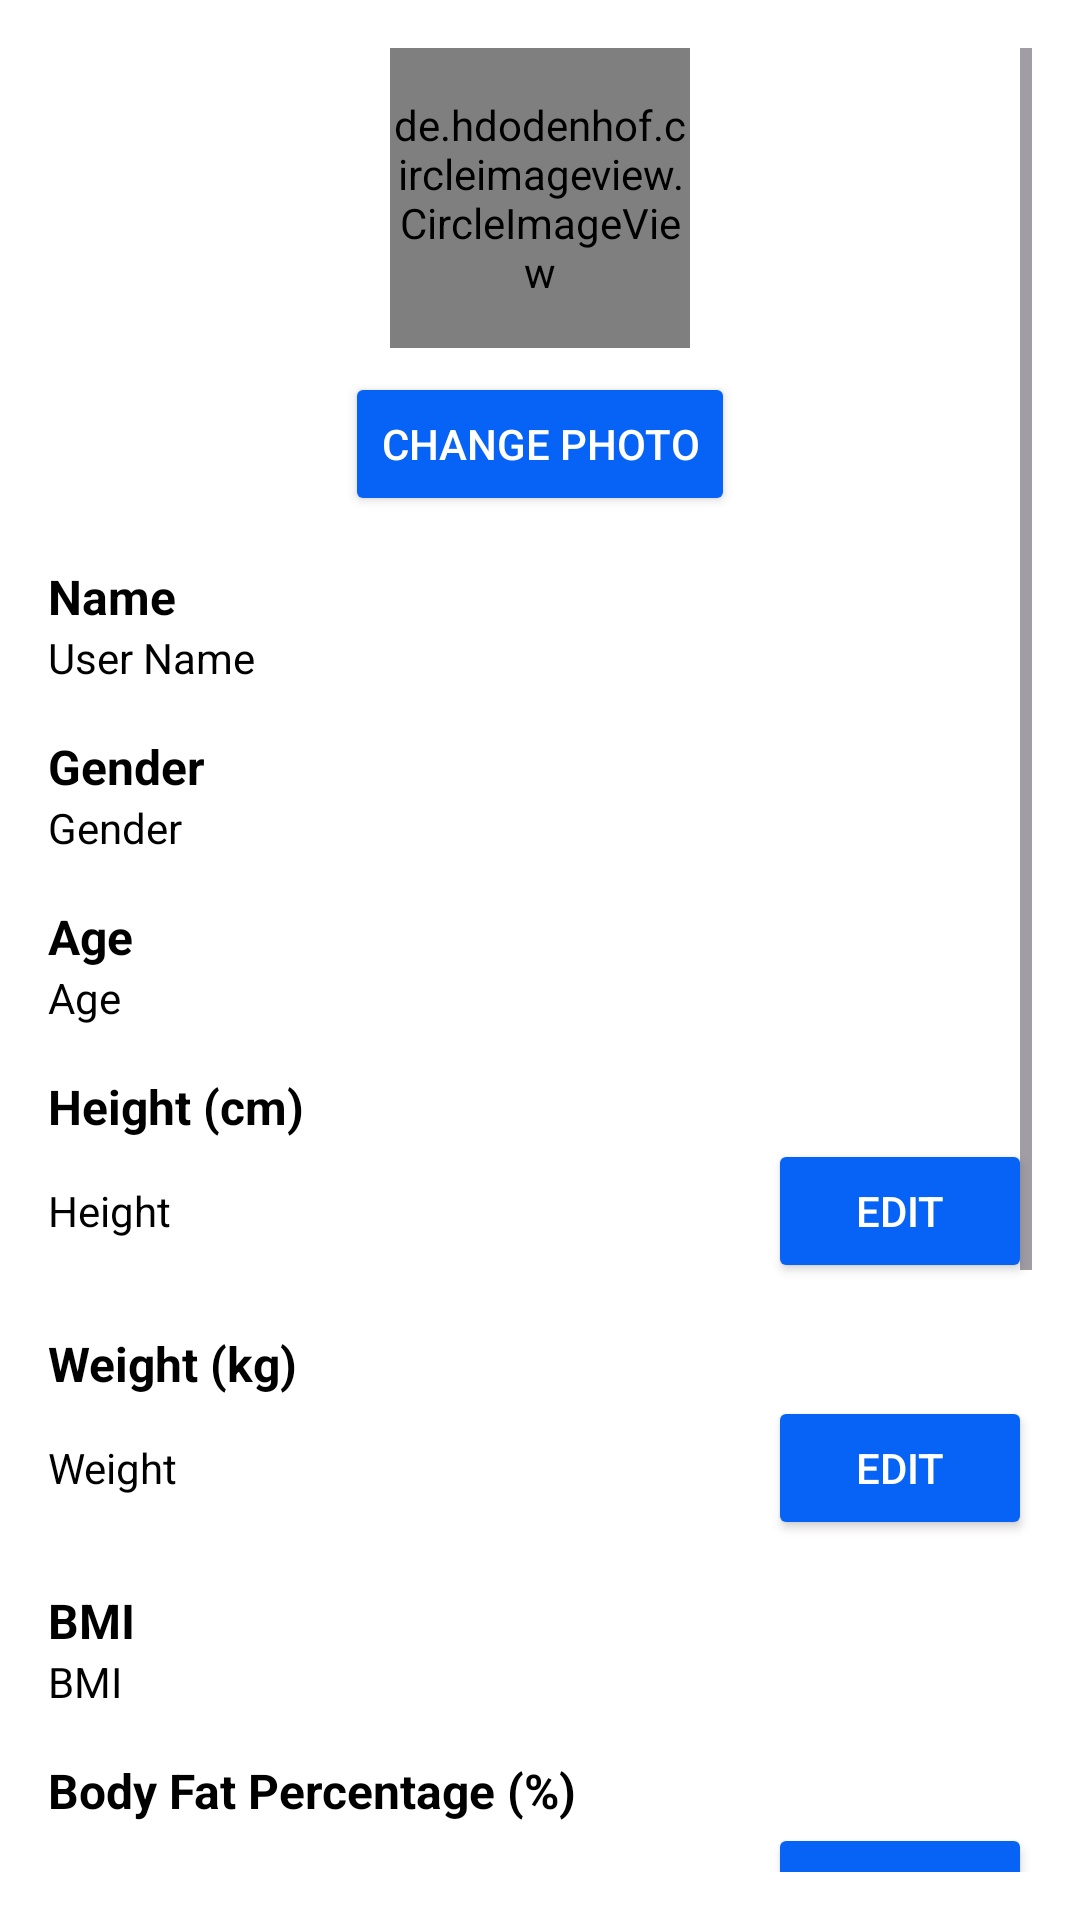

The Android layout XML behind this screen, and the referenced resources:
<!-- AndroidManifest.xml: application theme Theme.FitnessPal -->
<!-- res/layout/fragment_workout.xml -->
<?xml version="1.0" encoding="utf-8"?>
<ScrollView xmlns:android="http://schemas.android.com/apk/res/android"
    android:layout_width="match_parent"
    android:layout_height="match_parent"
    android:background="#FFFFFF"
    android:padding="16dp">

    <LinearLayout
        android:layout_width="match_parent"
        android:layout_height="wrap_content"
        android:orientation="vertical">

        <de.hdodenhof.circleimageview.CircleImageView
            android:id="@+id/user_photo"
            android:layout_width="100dp"
            android:layout_height="100dp"
            android:layout_gravity="center_horizontal"
            android:layout_marginBottom="8dp"
            android:background="@drawable/circle_shape"
            android:scaleType="centerCrop"
            android:src="@drawable/baseline_person_24" />

        <Button
            android:id="@+id/change_photo_button"
            android:layout_width="wrap_content"
            android:layout_height="wrap_content"
            android:layout_gravity="center_horizontal"
            android:backgroundTint="@color/abitdarklightblue"
            android:text="Change Photo"
            android:textColor="#FFFFFF" />

        <TextView
            android:layout_width="match_parent"
            android:layout_height="wrap_content"
            android:layout_marginTop="16dp"
            android:text="Name"
            android:textColor="#000000"
            android:textSize="16sp"
            android:textStyle="bold" />

        <TextView
            android:id="@+id/name"
            android:layout_width="match_parent"
            android:layout_height="wrap_content"
            android:text="User Name"
            android:textColor="#000000"
            android:textColorHighlight="#000000"
            android:textSize="14sp" />

        <TextView
            android:layout_width="match_parent"
            android:layout_height="wrap_content"
            android:layout_marginTop="16dp"
            android:text="Gender"
            android:textColor="#000000"
            android:textSize="16sp"
            android:textStyle="bold" />

        <TextView
            android:id="@+id/gender"
            android:layout_width="match_parent"
            android:layout_height="wrap_content"
            android:text="Gender"
            android:textColor="#000000"
            android:textSize="14sp" />

        <TextView
            android:layout_width="match_parent"
            android:layout_height="wrap_content"
            android:layout_marginTop="16dp"
            android:text="Age"
            android:textColor="#000000"
            android:textSize="16sp"
            android:textStyle="bold" />

        <TextView
            android:id="@+id/age"
            android:layout_width="match_parent"
            android:layout_height="wrap_content"
            android:text="Age"
            android:textColor="#000000"
            android:textSize="14sp" />

        <TextView
            android:layout_width="match_parent"
            android:layout_height="wrap_content"
            android:layout_marginTop="16dp"
            android:text="Height (cm)"
            android:textColor="#000000"
            android:textSize="16sp"
            android:textStyle="bold" />

        <LinearLayout
            android:layout_width="match_parent"
            android:layout_height="wrap_content"
            android:orientation="horizontal">

            <TextView
                android:id="@+id/height_display"
                android:layout_width="0dp"
                android:layout_height="wrap_content"
                android:layout_weight="1"
                android:text="Height"
                android:textColor="#000000"
                android:textSize="14sp" />

            <Button
                android:id="@+id/edit_height_button"
                android:layout_width="wrap_content"
                android:layout_height="wrap_content"
                android:backgroundTint="@color/abitdarklightblue"
                android:textColor="#FFFFFF"
                android:text="Edit" />
        </LinearLayout>

        <EditText
            android:id="@+id/edit_height"
            android:layout_width="match_parent"
            android:layout_height="wrap_content"
            android:hint="Enter your height"
            android:inputType="numberDecimal"
            android:textColor="#000000"
            android:visibility="gone" />

        <TextView
            android:layout_width="match_parent"
            android:layout_height="wrap_content"
            android:layout_marginTop="16dp"
            android:text="Weight (kg)"
            android:textColor="#000000"
            android:textSize="16sp"
            android:textStyle="bold" />

        <LinearLayout
            android:layout_width="match_parent"
            android:layout_height="wrap_content"
            android:orientation="horizontal">

            <TextView
                android:id="@+id/weight_display"
                android:layout_width="0dp"
                android:layout_height="wrap_content"
                android:layout_weight="1"
                android:text="Weight"
                android:textColor="#000000"
                android:textSize="14sp" />

            <Button
                android:id="@+id/edit_weight_button"
                android:layout_width="wrap_content"
                android:layout_height="wrap_content"
                android:backgroundTint="@color/abitdarklightblue"
                android:textColor="#FFFFFF"
                android:text="Edit" />
        </LinearLayout>

        <EditText
            android:id="@+id/edit_weight"
            android:layout_width="match_parent"
            android:layout_height="wrap_content"
            android:hint="Enter your weight"
            android:inputType="numberDecimal"
            android:textColor="#000000"
            android:visibility="gone" />

        <TextView
            android:layout_width="match_parent"
            android:layout_height="wrap_content"
            android:layout_marginTop="16dp"
            android:text="BMI"
            android:textColor="#000000"
            android:textSize="16sp"
            android:textStyle="bold" />

        <TextView
            android:id="@+id/bmi_display"
            android:layout_width="match_parent"
            android:layout_height="wrap_content"
            android:text="BMI"
            android:textColor="#000000"
            android:textSize="14sp" />

        <TextView
            android:layout_width="match_parent"
            android:layout_height="wrap_content"
            android:layout_marginTop="16dp"
            android:text="Body Fat Percentage (%)"
            android:textColor="#000000"
            android:textSize="16sp"
            android:textStyle="bold" />

        <LinearLayout
            android:layout_width="match_parent"
            android:layout_height="wrap_content"
            android:orientation="horizontal">

            <TextView
                android:id="@+id/body_fat_percentage_display"
                android:layout_width="0dp"
                android:layout_height="wrap_content"
                android:layout_weight="1"
                android:text="Body Fat Percentage"
                android:textColor="#000000"
                android:textSize="14sp" />

            <Button
                android:id="@+id/edit_body_fat_button"
                android:layout_width="wrap_content"
                android:layout_height="wrap_content"
                android:backgroundTint="@color/abitdarklightblue"
                android:textColor="#FFFFFF"
                android:text="Edit" />
        </LinearLayout>

        <EditText
            android:id="@+id/edit_body_fat_percentage"
            android:layout_width="match_parent"
            android:layout_height="wrap_content"
            android:hint="Enter your body fat percentage"
            android:inputType="numberDecimal"
            android:textColor="#000000"
            android:visibility="gone" />

        <TextView
            android:layout_width="match_parent"
            android:layout_height="wrap_content"
            android:layout_marginTop="16dp"
            android:text="Muscle Mass (kg)"
            android:textColor="#000000"
            android:textSize="16sp"
            android:textStyle="bold" />

        <LinearLayout
            android:layout_width="match_parent"
            android:layout_height="wrap_content"
            android:orientation="horizontal">

            <TextView
                android:id="@+id/muscle_mass_display"
                android:layout_width="0dp"
                android:layout_height="wrap_content"
                android:layout_weight="1"
                android:text="Muscle Mass"
                android:textColor="#000000"
                android:textSize="14sp" />

            <Button
                android:id="@+id/edit_muscle_mass_button"
                android:layout_width="wrap_content"
                android:layout_height="wrap_content"
                android:backgroundTint="@color/abitdarklightblue"
                android:textColor="#FFFFFF"
                android:text="Edit" />
        </LinearLayout>

        <EditText
            android:id="@+id/edit_muscle_mass"
            android:layout_width="match_parent"
            android:layout_height="wrap_content"
            android:hint="Enter your muscle mass"
            android:inputType="numberDecimal"
            android:textColor="#000000"
            android:visibility="gone" />

        <TextView
            android:layout_width="match_parent"
            android:layout_height="wrap_content"
            android:layout_marginTop="16dp"
            android:text="Daily Step Goal"
            android:textColor="#000000"
            android:textSize="16sp"
            android:textStyle="bold" />

        <LinearLayout
            android:layout_width="match_parent"
            android:layout_height="wrap_content"
            android:orientation="horizontal">

            <TextView
                android:id="@+id/step_goal_display"
                android:layout_width="0dp"
                android:layout_height="wrap_content"
                android:layout_weight="1"
                android:text="Step Goal"
                android:textColor="#000000"
                android:textSize="14sp" />

            <Button
                android:id="@+id/edit_step_goal_button"
                android:layout_width="wrap_content"
                android:layout_height="wrap_content"
                android:backgroundTint="@color/abitdarklightblue"
                android:textColor="#FFFFFF"
                android:text="Edit" />
        </LinearLayout>

        <EditText
            android:id="@+id/edit_step_goal"
            android:layout_width="match_parent"
            android:layout_height="wrap_content"
            android:hint="Enter your step goal"
            android:inputType="number"
            android:textColor="#000000"
            android:visibility="gone" />

        <Button
            android:id="@+id/save_button"
            android:layout_width="match_parent"
            android:layout_height="wrap_content"
            android:layout_marginTop="16dp"
            android:backgroundTint="@color/abitdarklightblue"
            android:text="Save"
            android:textColor="#FFFFFF" />

        <Button
            android:id="@+id/logout_button"
            android:layout_width="match_parent"
            android:layout_height="wrap_content"
            android:layout_marginTop="16dp"
            android:backgroundTint="@color/abitdarklightblue"
            android:text="Logout"
            android:textColor="#FFFFFF" />

    </LinearLayout>
</ScrollView>
<!-- resources referenced by this layout -->
<resources>
  <color name="abitdarklightblue">#0763f5</color>
  <!-- drawable circle_shape (drawable) -->
  <?xml version="1.0" encoding="utf-8"?>
  <shape xmlns:android="http://schemas.android.com/apk/res/android">
      <solid android:color="#D3D3D3" /> 
      <corners android:radius="50dp" /> 
  </shape>
  <style name="Theme.FitnessPal" parent="Base.Theme.FitnessPal" />
  <style name="Base.Theme.FitnessPal" parent="Theme.Material3.DayNight.NoActionBar">
          
          
      </style>
</resources>
